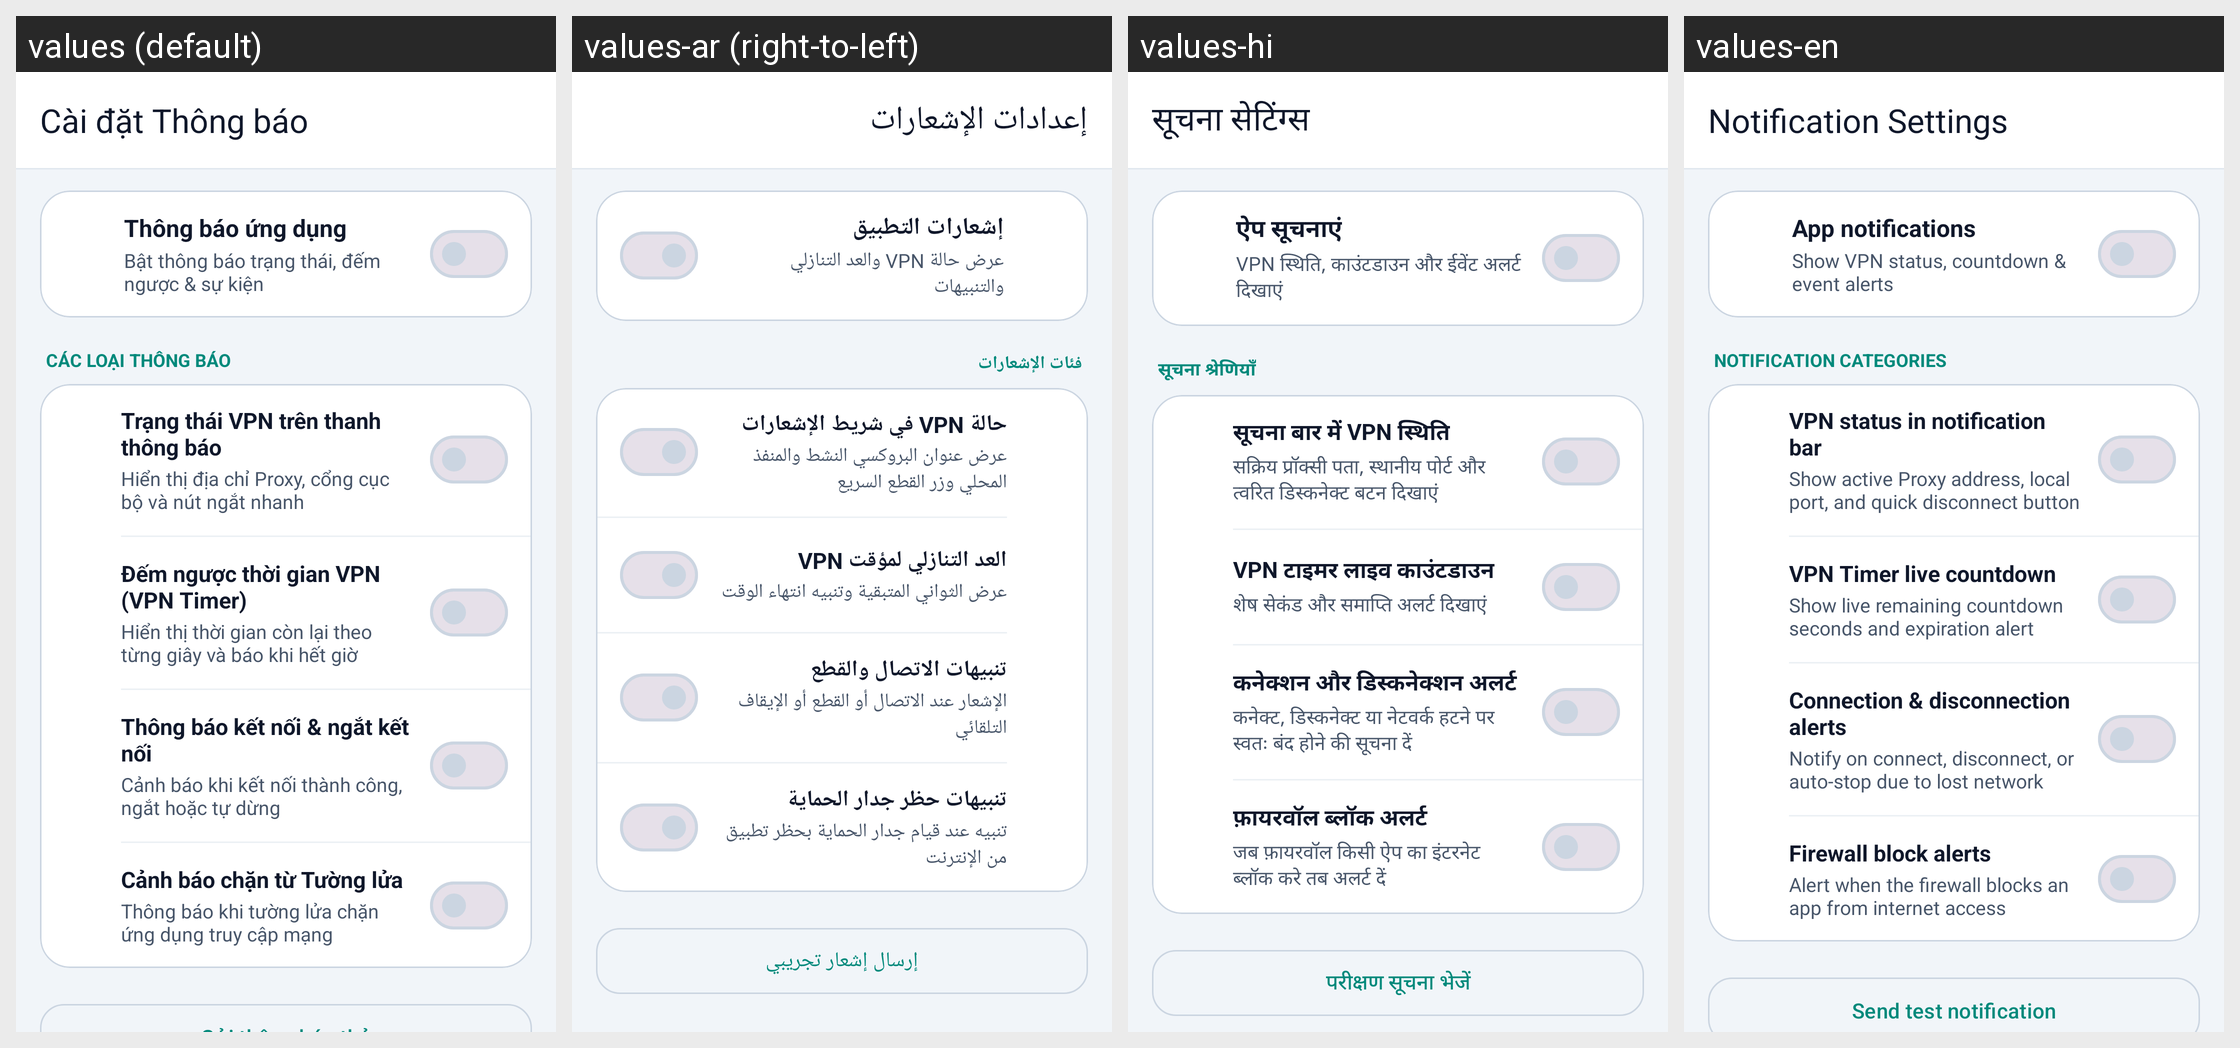

Locale-by-locale string values for the Android screen shown in this grid:
Android screen res/layout/activity_notifications_settings.xml rendered under 4 locales, left to right: values (default), values-ar (right-to-left), values-hi, values-en. Device: Nexus 5 (rendered at 1080×1920; each locale shown at half size, 540×960, under a caption strip naming it); theme Theme.ProxyFlow.
Other locales in the repository, not shown: values-de, values-es, values-in, values-it, values-ja, values-ko, values-pt, values-vi.
Strings drawn on this screen, with the default value and each locale's value (text and hints the layout hard-codes, and strings that could not be matched under every locale, appear in the picture but are not listed):

title_notifications_settings
  values: Cài đặt Thông báo
  values-ar: إعدادات الإشعارات
  values-hi: सूचना सेटिंग्स
  values-en: Notification Settings

setting_notifications_master_title
  values: Thông báo ứng dụng
  values-ar: إشعارات التطبيق
  values-hi: ऐप सूचनाएं
  values-en: App notifications

setting_notifications_master_subtitle
  values: Bật thông báo trạng thái, đếm ngược & sự kiện
  values-ar: عرض حالة VPN والعد التنازلي والتنبيهات
  values-hi: VPN स्थिति, काउंटडाउन और ईवेंट अलर्ट दिखाएं
  values-en: Show VPN status, countdown & event alerts

section_notification_categories
  values: Các loại thông báo
  values-ar: فئات الإشعارات
  values-hi: सूचना श्रेणियाँ
  values-en: Notification categories

notif_type_vpn_status
  values: Trạng thái VPN trên thanh thông báo
  values-ar: حالة VPN في شريط الإشعارات
  values-hi: सूचना बार में VPN स्थिति
  values-en: VPN status in notification bar

notif_type_vpn_status_desc
  values: Hiển thị địa chỉ Proxy, cổng cục bộ và nút ngắt nhanh
  values-ar: عرض عنوان البروكسي النشط والمنفذ المحلي وزر القطع السريع
  values-hi: सक्रिय प्रॉक्सी पता, स्थानीय पोर्ट और त्वरित डिस्कनेक्ट बटन दिखाएं
  values-en: Show active Proxy address, local port, and quick disconnect button

notif_type_vpn_countdown
  values: Đếm ngược thời gian VPN (VPN Timer)
  values-ar: العد التنازلي لمؤقت VPN
  values-hi: VPN टाइमर लाइव काउंटडाउन
  values-en: VPN Timer live countdown

notif_type_vpn_countdown_desc
  values: Hiển thị thời gian còn lại theo từng giây và báo khi hết giờ
  values-ar: عرض الثواني المتبقية وتنبيه انتهاء الوقت
  values-hi: शेष सेकंड और समाप्ति अलर्ट दिखाएं
  values-en: Show live remaining countdown seconds and expiration alert

notif_type_connection_events
  values: Thông báo kết nối & ngắt kết nối
  values-ar: تنبيهات الاتصال والقطع
  values-hi: कनेक्शन और डिस्कनेक्शन अलर्ट
  values-en: Connection & disconnection alerts

notif_type_connection_events_desc
  values: Cảnh báo khi kết nối thành công, ngắt hoặc tự dừng
  values-ar: الإشعار عند الاتصال أو القطع أو الإيقاف التلقائي
  values-hi: कनेक्ट, डिस्कनेक्ट या नेटवर्क हटने पर स्वतः बंद होने की सूचना दें
  values-en: Notify on connect, disconnect, or auto-stop due to lost network

notif_type_firewall_alerts
  values: Cảnh báo chặn từ Tường lửa
  values-ar: تنبيهات حظر جدار الحماية
  values-hi: फ़ायरवॉल ब्लॉक अलर्ट
  values-en: Firewall block alerts

notif_type_firewall_alerts_desc
  values: Thông báo khi tường lửa chặn ứng dụng truy cập mạng
  values-ar: تنبيه عند قيام جدار الحماية بحظر تطبيق من الإنترنت
  values-hi: जब फ़ायरवॉल किसी ऐप का इंटरनेट ब्लॉक करे तब अलर्ट दें
  values-en: Alert when the firewall blocks an app from internet access
